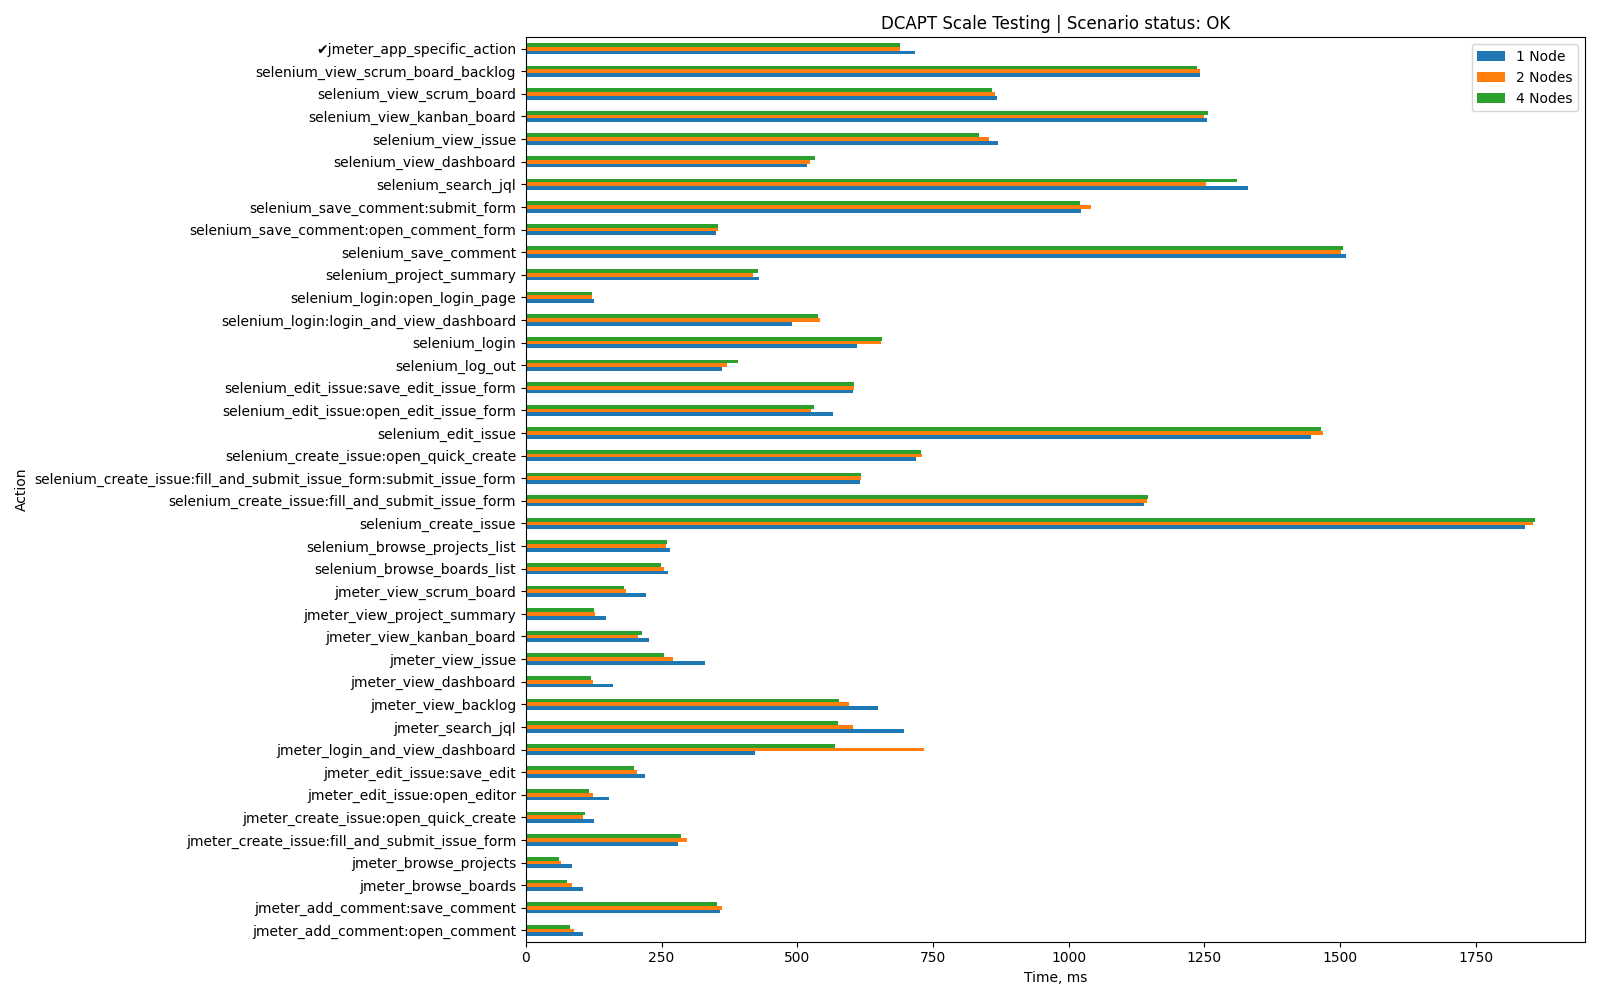

Data behind this chart, as committed beside it:
Action, 1 Node, 2 Nodes, 4 Nodes, App-specific
jmeter_login_and_view_dashboard, 422, 733, 570, False
jmeter_view_issue, 330, 271, 255, False
jmeter_search_jql, 696, 603, 574, False
jmeter_view_dashboard, 160, 123, 119, False
jmeter_view_scrum_board, 221, 184, 180, False
jmeter_view_backlog, 649, 595, 576, False
jmeter_create_issue:open_quick_create, 125, 105, 109, False
jmeter_create_issue:fill_and_submit_issu…, 281, 297, 285, False
jmeter_view_kanban_board, 226, 207, 213, False
jmeter_browse_projects, 85, 65, 61, False
jmeter_edit_issue:open_editor, 153, 124, 116, False
jmeter_edit_issue:save_edit, 219, 204, 199, False
jmeter_view_project_summary, 148, 127, 126, False
jmeter_app_specific_action, 716, 690, 690, True
jmeter_add_comment:open_comment, 106, 88, 82, False
jmeter_add_comment:save_comment, 357, 362, 352, False
jmeter_browse_boards, 105, 84, 76, False
selenium_login:open_login_page, 125, 122, 122, False
selenium_login:login_and_view_dashboard, 490, 541, 538, False
selenium_login, 609, 655, 656, False
selenium_browse_projects_list, 265, 258, 259, False
selenium_browse_boards_list, 261, 255, 249, False
selenium_create_issue:open_quick_create, 718, 730, 728, False
selenium_create_issue:fill_and_submit_is…, 616, 617, 618, False
selenium_create_issue:fill_and_submit_is…, 1138, 1145, 1146, False
selenium_create_issue, 1841, 1855, 1858, False
selenium_edit_issue:open_edit_issue_form, 565, 526, 530, False
selenium_edit_issue:save_edit_issue_form, 602, 605, 605, False
selenium_edit_issue, 1446, 1469, 1465, False
selenium_save_comment:open_comment_form, 350, 353, 354, False
selenium_save_comment:submit_form, 1023, 1041, 1021, False
selenium_save_comment, 1511, 1501, 1505, False
selenium_search_jql, 1330, 1253, 1310, False
selenium_view_scrum_board_backlog, 1242, 1241, 1236, False
selenium_view_scrum_board, 867, 865, 859, False
selenium_view_kanban_board, 1254, 1250, 1257, False
selenium_view_dashboard, 517, 523, 532, False
selenium_view_issue, 869, 853, 835, False
selenium_project_summary, 429, 418, 427, False
selenium_log_out, 362, 370, 391, False
